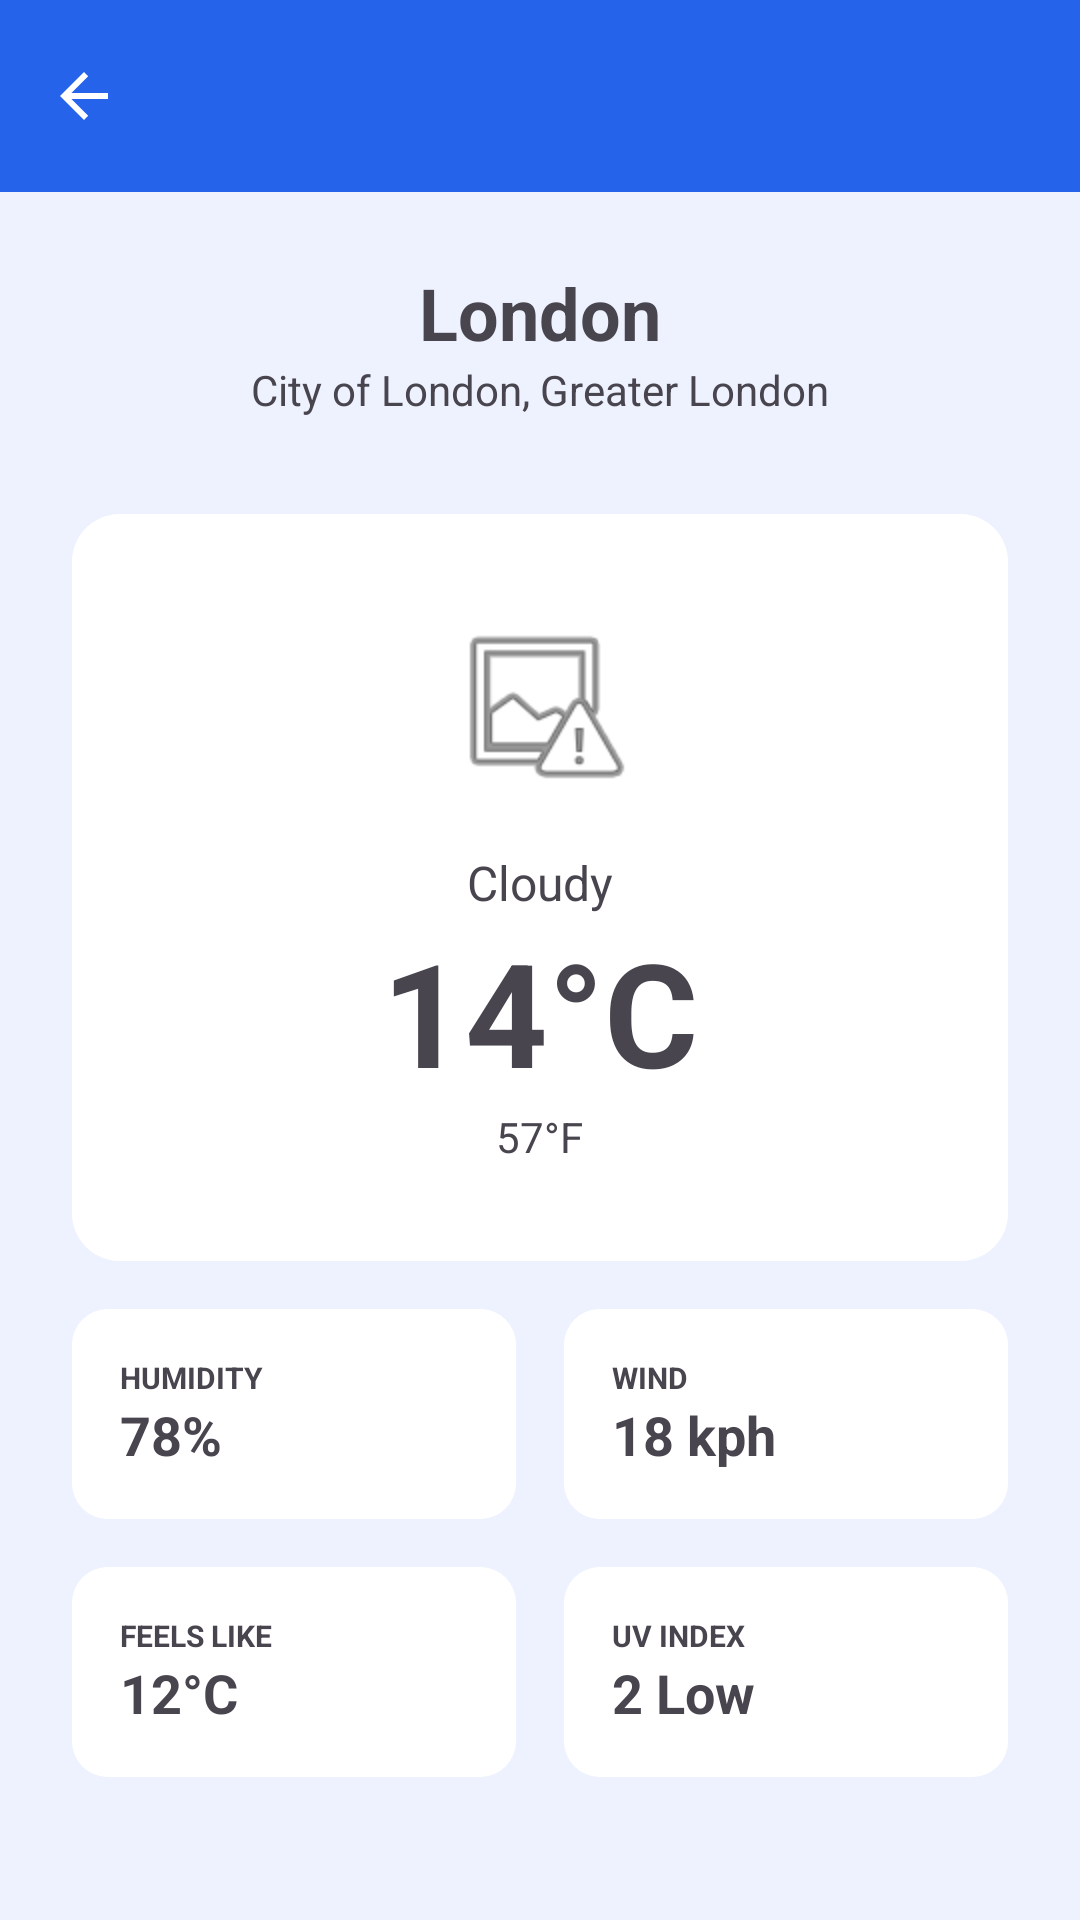

Android layout source for this screen:
<!-- AndroidManifest.xml: application theme Theme.WeatherNow -->
<!-- res/layout/activity_weather_detail.xml -->
<?xml version="1.0" encoding="utf-8"?>
<LinearLayout xmlns:android="http://schemas.android.com/apk/res/android"
    xmlns:app="http://schemas.android.com/apk/res-auto"
    xmlns:tools="http://schemas.android.com/tools"
    android:id="@+id/main"
    android:layout_width="match_parent"
    android:layout_height="match_parent"
    android:background="@color/light_blue"
    android:orientation="vertical"
    tools:context=".WeatherDetailActivity">

    <androidx.appcompat.widget.Toolbar
        android:id="@+id/toolbar"
        android:layout_width="match_parent"
        android:layout_height="wrap_content"
        android:background="?attr/colorPrimary"
        android:minHeight="?attr/actionBarSize"
        android:theme="@style/ThemeOverlay.AppCompat.Dark.ActionBar"
        app:navigationIcon="?attr/homeAsUpIndicator"
        app:titleTextColor="@color/white" />

    <ScrollView
        android:layout_width="match_parent"
        android:layout_height="match_parent">

        <LinearLayout
            android:layout_width="match_parent"
            android:layout_height="wrap_content"
            android:gravity="center_horizontal"
            android:orientation="vertical"
            android:padding="24dp">

            <TextView
                android:id="@+id/tvCityName"
                android:layout_width="wrap_content"
                android:layout_height="wrap_content"
                android:text="London"
                android:textColor="@color/navy_blue"
                android:textSize="24sp"
                android:textStyle="bold" />

            <TextView
                android:id="@+id/tvCityDetails"
                android:layout_width="wrap_content"
                android:layout_height="wrap_content"
                android:layout_marginBottom="32dp"
                android:text="City of London, Greater London"
                android:textColor="@color/gray_text"
                android:textSize="14sp" />

            <com.google.android.material.card.MaterialCardView
                android:layout_width="match_parent"
                android:layout_height="wrap_content"
                android:layout_marginBottom="16dp"
                app:cardCornerRadius="16dp"
                app:cardElevation="0dp"
                app:strokeWidth="0dp">

                <LinearLayout
                    android:layout_width="match_parent"
                    android:layout_height="wrap_content"
                    android:background="@color/white"
                    android:gravity="center"
                    android:orientation="vertical"
                    android:padding="32dp">

                    <ImageView
                        android:id="@+id/ivConditionIcon"
                        android:layout_width="64dp"
                        android:layout_height="64dp"
                        android:layout_marginBottom="16dp"
                        android:src="@android:drawable/ic_menu_report_image" />

                    <TextView
                        android:id="@+id/tvConditionText"
                        android:layout_width="wrap_content"
                        android:layout_height="wrap_content"
                        android:text="Cloudy"
                        android:textColor="@color/gray_text"
                        android:textSize="16sp" />

                    <TextView
                        android:id="@+id/tvTemperatureC"
                        android:layout_width="wrap_content"
                        android:layout_height="wrap_content"
                        android:text="14°C"
                        android:textColor="@color/navy_blue"
                        android:textSize="48sp"
                        android:textStyle="bold" />

                    <TextView
                        android:id="@+id/tvTemperatureF"
                        android:layout_width="wrap_content"
                        android:layout_height="wrap_content"
                        android:text="57°F"
                        android:textColor="@color/gray_text"
                        android:textSize="14sp" />

                </LinearLayout>
            </com.google.android.material.card.MaterialCardView>

            <GridLayout
                android:layout_width="match_parent"
                android:layout_height="wrap_content"
                android:columnCount="2"
                android:rowCount="2">

                
                <com.google.android.material.card.MaterialCardView
                    android:layout_width="0dp"
                    android:layout_height="wrap_content"
                    android:layout_columnWeight="1"
                    android:layout_marginEnd="8dp"
                    android:layout_marginBottom="16dp"
                    app:cardCornerRadius="12dp"
                    app:cardElevation="0dp"
                    app:strokeWidth="0dp">

                    <LinearLayout
                        android:layout_width="match_parent"
                        android:layout_height="wrap_content"
                        android:background="@color/white"
                        android:orientation="vertical"
                        android:padding="16dp">

                        <TextView
                            android:layout_width="wrap_content"
                            android:layout_height="wrap_content"
                            android:text="HUMIDITY"
                            android:textColor="@color/light_gray"
                            android:textSize="10sp"
                            android:textStyle="bold" />

                        <TextView
                            android:id="@+id/tvHumidity"
                            android:layout_width="wrap_content"
                            android:layout_height="wrap_content"
                            android:text="78%"
                            android:textColor="@color/navy_blue"
                            android:textSize="18sp"
                            android:textStyle="bold" />
                    </LinearLayout>
                </com.google.android.material.card.MaterialCardView>

                
                <com.google.android.material.card.MaterialCardView
                    android:layout_width="0dp"
                    android:layout_height="wrap_content"
                    android:layout_columnWeight="1"
                    android:layout_marginStart="8dp"
                    android:layout_marginBottom="16dp"
                    app:cardCornerRadius="12dp"
                    app:cardElevation="0dp"
                    app:strokeWidth="0dp">

                    <LinearLayout
                        android:layout_width="match_parent"
                        android:layout_height="wrap_content"
                        android:background="@color/white"
                        android:orientation="vertical"
                        android:padding="16dp">

                        <TextView
                            android:layout_width="wrap_content"
                            android:layout_height="wrap_content"
                            android:text="WIND"
                            android:textColor="@color/light_gray"
                            android:textSize="10sp"
                            android:textStyle="bold" />

                        <TextView
                            android:id="@+id/tvWindSpeed"
                            android:layout_width="wrap_content"
                            android:layout_height="wrap_content"
                            android:text="18 kph"
                            android:textColor="@color/navy_blue"
                            android:textSize="18sp"
                            android:textStyle="bold" />
                    </LinearLayout>
                </com.google.android.material.card.MaterialCardView>

                
                <com.google.android.material.card.MaterialCardView
                    android:layout_width="0dp"
                    android:layout_height="wrap_content"
                    android:layout_columnWeight="1"
                    android:layout_marginEnd="8dp"
                    app:cardCornerRadius="12dp"
                    app:cardElevation="0dp"
                    app:strokeWidth="0dp">

                    <LinearLayout
                        android:layout_width="match_parent"
                        android:layout_height="wrap_content"
                        android:background="@color/white"
                        android:orientation="vertical"
                        android:padding="16dp">

                        <TextView
                            android:layout_width="wrap_content"
                            android:layout_height="wrap_content"
                            android:text="FEELS LIKE"
                            android:textColor="@color/light_gray"
                            android:textSize="10sp"
                            android:textStyle="bold" />

                        <TextView
                            android:id="@+id/tvFeelsLike"
                            android:layout_width="wrap_content"
                            android:layout_height="wrap_content"
                            android:text="12°C"
                            android:textColor="@color/navy_blue"
                            android:textSize="18sp"
                            android:textStyle="bold" />
                    </LinearLayout>
                </com.google.android.material.card.MaterialCardView>

                
                <com.google.android.material.card.MaterialCardView
                    android:layout_width="0dp"
                    android:layout_height="wrap_content"
                    android:layout_columnWeight="1"
                    android:layout_marginStart="8dp"
                    app:cardCornerRadius="12dp"
                    app:cardElevation="0dp"
                    app:strokeWidth="0dp">

                    <LinearLayout
                        android:layout_width="match_parent"
                        android:layout_height="wrap_content"
                        android:background="@color/white"
                        android:orientation="vertical"
                        android:padding="16dp">

                        <TextView
                            android:layout_width="wrap_content"
                            android:layout_height="wrap_content"
                            android:text="UV INDEX"
                            android:textColor="@color/light_gray"
                            android:textSize="10sp"
                            android:textStyle="bold" />

                        <TextView
                            android:id="@+id/tvUVIndex"
                            android:layout_width="wrap_content"
                            android:layout_height="wrap_content"
                            android:text="2 Low"
                            android:textColor="@color/navy_blue"
                            android:textSize="18sp"
                            android:textStyle="bold" />
                    </LinearLayout>
                </com.google.android.material.card.MaterialCardView>

            </GridLayout>

        </LinearLayout>
    </ScrollView>

</LinearLayout>
<!-- resources referenced by this layout -->
<resources>
  <color name="white">#FFFFFFFF</color>
  <style name="Theme.WeatherNow" parent="Base.Theme.WeatherNow" />
  <style name="Base.Theme.WeatherNow" parent="Theme.Material3.DayNight.NoActionBar">
  
          
          <item name="colorPrimary">@color/colorPrimary</item>
          <item name="colorOnPrimary">@color/white</item>
  
          <item name="colorSecondary">@color/colorSecondary</item>
  
          
          <item name="android:windowBackground">@color/backgroundColor</item>
          <item name="colorSurface">@color/surface_light</item>
          <item name="colorSurfaceVariant">@color/surface_soft</item>
  
          
          <item name="colorOnSurface">@color/text_primary</item>
          <item name="colorOnSurfaceVariant">@color/text_secondary</item>
  
          <item name="android:textColorPrimary">@color/text_primary</item>
          <item name="android:textColorSecondary">@color/text_secondary</item>
  
          
          <item name="colorOutline">@color/border_light</item>
  
          
          <item name="colorError">@color/error_red</item>
  
          
          <item name="android:statusBarColor">@color/header_navy</item>
          <item name="android:windowLightStatusBar">false</item>
  
          <item name="android:navigationBarColor">@color/backgroundColor</item>
          <item name="android:windowLightNavigationBar">true</item>
  
          
          <item name="fontFamily">sans-serif</item>
  
      </style>
  <color name="colorPrimary">#2563EB</color>
  <color name="colorSecondary">#F59E0B</color>
  <color name="backgroundColor">#EEF2FF</color>
  <color name="surface_light">#FFFFFF</color>
  <color name="surface_soft">#F8FAFC</color>
  <color name="text_primary">#0F172A</color>
  <color name="text_secondary">#64748B</color>
  <color name="border_light">#D8E0ED</color>
  <color name="error_red">#EF4444</color>
  <color name="header_navy">#07182E</color>
</resources>
